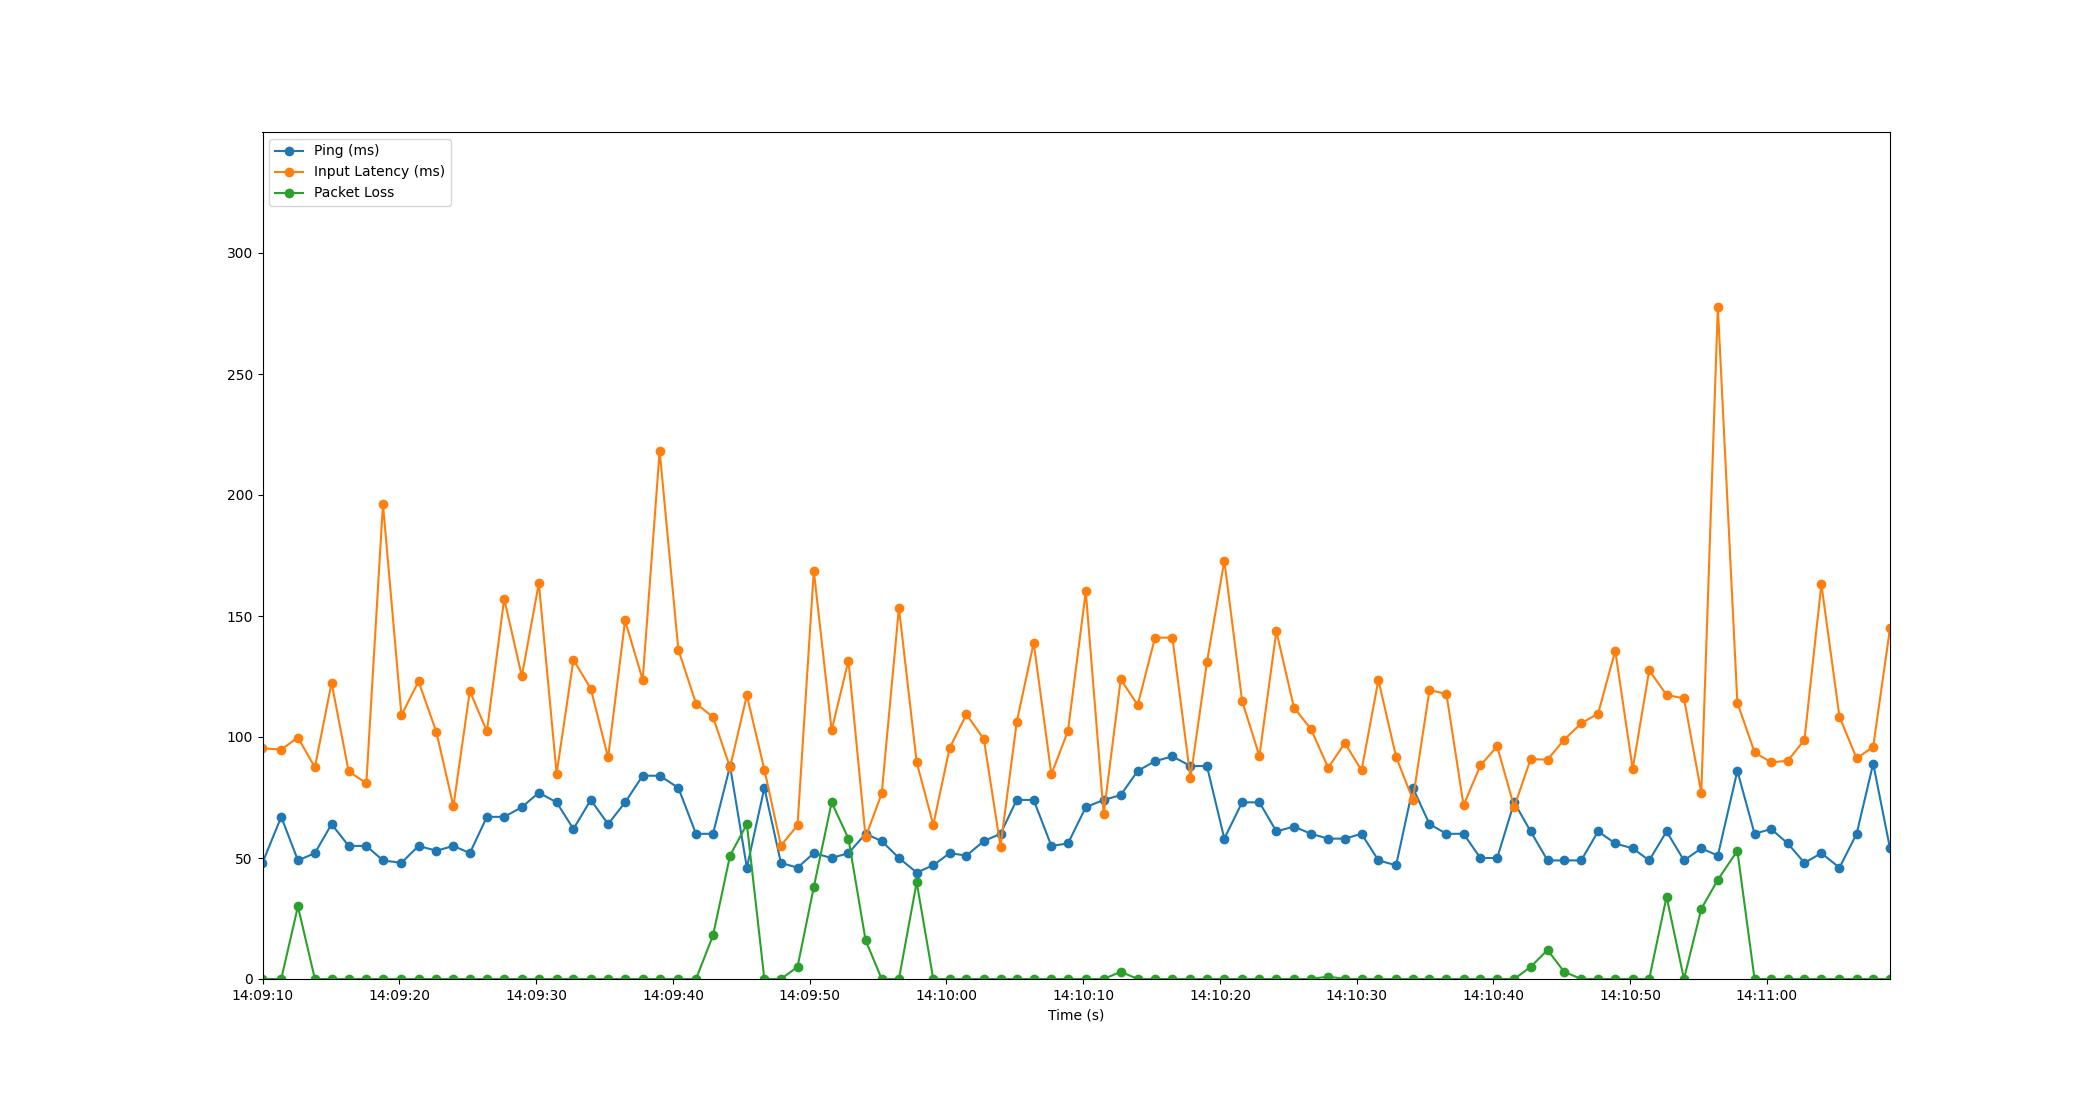

Source data for this figure (header and first rows):
Time, Timestamp, Ping, Packet Loss, Input Latency
1.430511474609375e-06, 2023-07-12 14:09:09.982888, 48, 0, 95.29
1.369, 2023-07-12 14:09:11.351876, 67, 0, 94.82
2.592, 2023-07-12 14:09:12.574507, 49, 30, 99.78
3.831, 2023-07-12 14:09:13.814064, 52, 0, 87.45
5.051, 2023-07-12 14:09:15.033461, 64, 0, 122.4
6.301, 2023-07-12 14:09:16.283796, 55, 0, 85.77
7.594, 2023-07-12 14:09:17.576624, 55, 0, 80.93
8.809, 2023-07-12 14:09:18.791803, 49, 0, 196.3
10.16, 2023-07-12 14:09:20.142550, 48, 0, 109
11.41, 2023-07-12 14:09:21.393762, 55, 0, 123
12.72, 2023-07-12 14:09:22.704401, 53, 0, 101.9
13.96, 2023-07-12 14:09:23.944133, 55, 0, 71.32
15.16, 2023-07-12 14:09:25.143963, 52, 0, 119
16.41, 2023-07-12 14:09:26.392666, 67, 0, 102.3
17.67, 2023-07-12 14:09:27.656930, 67, 0, 157.1
18.97, 2023-07-12 14:09:28.948005, 71, 0, 125.1
20.21, 2023-07-12 14:09:30.190535, 77, 0, 163.6
21.51, 2023-07-12 14:09:31.490536, 73, 0, 84.87
22.74, 2023-07-12 14:09:32.719605, 62, 0, 131.9
24, 2023-07-12 14:09:33.987646, 74, 0, 120
25.27, 2023-07-12 14:09:35.254547, 64, 0, 91.54
26.52, 2023-07-12 14:09:36.499676, 73, 0, 148.1
27.8, 2023-07-12 14:09:37.784850, 84, 0, 123.6
29.04, 2023-07-12 14:09:39.025831, 84, 0, 218.4
30.41, 2023-07-12 14:09:40.392140, 79, 0, 136.1
31.7, 2023-07-12 14:09:41.684012, 60, 0, 113.8
32.95, 2023-07-12 14:09:42.928460, 60, 18, 108.2
34.19, 2023-07-12 14:09:44.173728, 88, 51, 87.44
35.42, 2023-07-12 14:09:45.403601, 46, 64, 117.2
36.7, 2023-07-12 14:09:46.682480, 79, 0, 86.56
37.91, 2023-07-12 14:09:47.892897, 48, 0, 55.14
39.12, 2023-07-12 14:09:49.106491, 46, 5, 63.47
40.32, 2023-07-12 14:09:50.298540, 52, 38, 168.7
41.62, 2023-07-12 14:09:51.603851, 50, 73, 102.8
42.85, 2023-07-12 14:09:52.832250, 52, 58, 131.6
44.1, 2023-07-12 14:09:54.085711, 60, 16, 58.6
45.28, 2023-07-12 14:09:55.264519, 57, 0, 76.68
46.54, 2023-07-12 14:09:56.524011, 50, 0, 153.4
47.84, 2023-07-12 14:09:57.821302, 44, 40, 89.58
49.05, 2023-07-12 14:09:59.034486, 47, 0, 63.68
50.25, 2023-07-12 14:10:00.230487, 52, 0, 95.45
51.48, 2023-07-12 14:10:01.461276, 51, 0, 109.3
52.75, 2023-07-12 14:10:02.733775, 57, 0, 99.12
53.97, 2023-07-12 14:10:03.951779, 60, 0, 54.69
55.16, 2023-07-12 14:10:05.138677, 74, 0, 106.2
56.4, 2023-07-12 14:10:06.377919, 74, 0, 138.9
57.69, 2023-07-12 14:10:07.670338, 55, 0, 84.52
58.9, 2023-07-12 14:10:08.885120, 56, 0, 102.5
60.21, 2023-07-12 14:10:10.188323, 71, 0, 160.2
61.51, 2023-07-12 14:10:11.496063, 74, 0, 68.08
62.76, 2023-07-12 14:10:12.742958, 76, 3, 123.8
64, 2023-07-12 14:10:13.985773, 86, 0, 113.2
65.27, 2023-07-12 14:10:15.250505, 90, 0, 141
66.54, 2023-07-12 14:10:16.519665, 92, 0, 141.1
67.86, 2023-07-12 14:10:17.845119, 88, 0, 83.11
69.06, 2023-07-12 14:10:19.046563, 88, 0, 130.9
70.34, 2023-07-12 14:10:20.318523, 58, 0, 172.9
71.64, 2023-07-12 14:10:21.618475, 73, 0, 114.9
72.9, 2023-07-12 14:10:22.885421, 73, 0, 92.1
74.14, 2023-07-12 14:10:24.124078, 61, 0, 143.7
... 36 more rows
